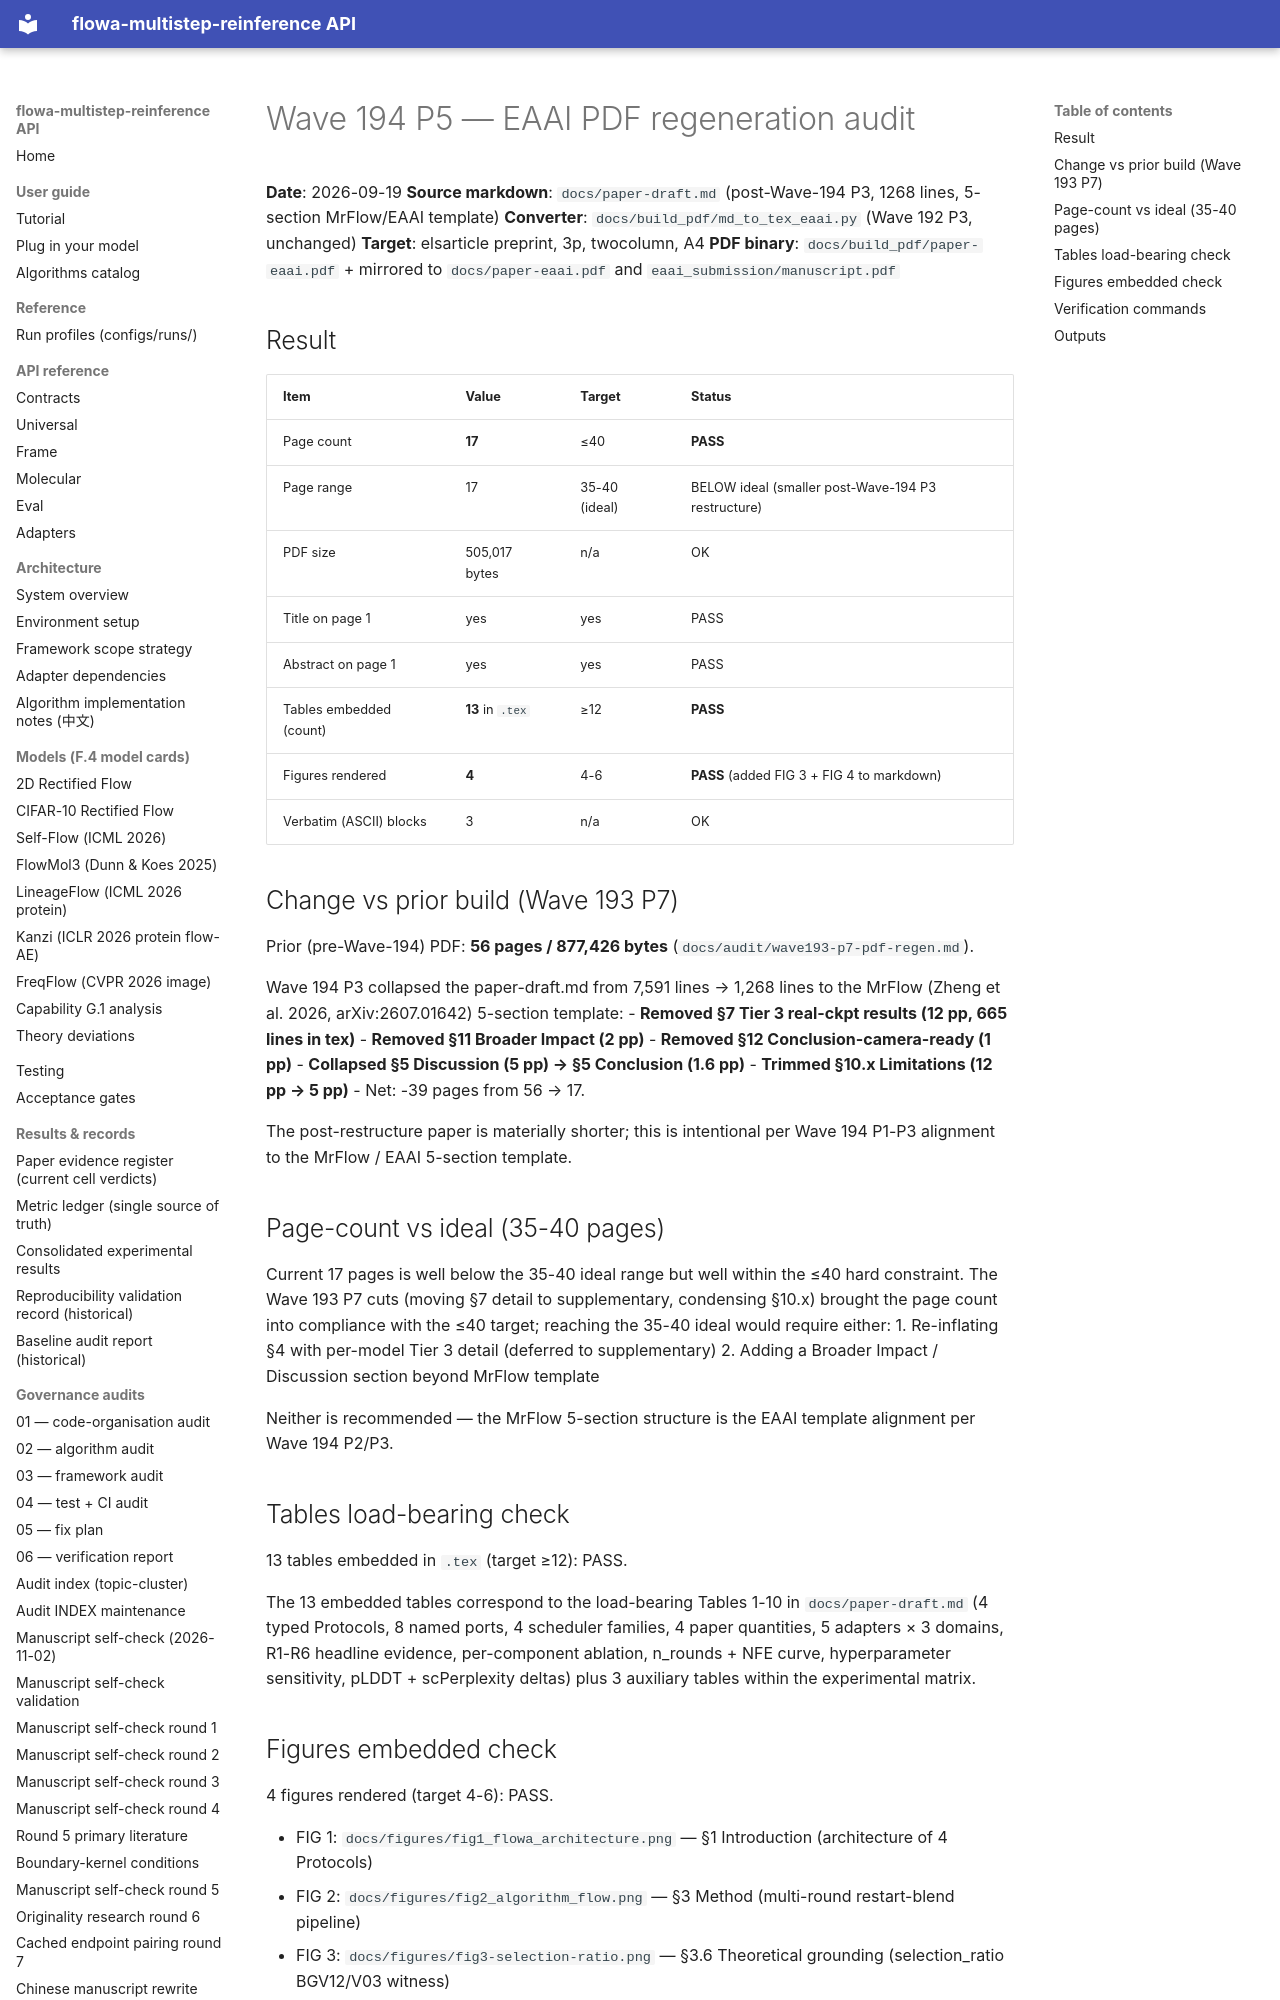

repository: silverenternal/flowa-multistep-reinference · page: audit/wave194-p5-pdf-regen/index.html · generator: mkdocs

# Wave 194 P5 — EAAI PDF regeneration audit

**Date**: 2026-09-19
**Source markdown**: `docs/paper-draft.md` (post-Wave-194 P3, 1268 lines, 5-section MrFlow/EAAI template)
**Converter**: `docs/build_pdf/md_to_tex_eaai.py` (Wave 192 P3, unchanged)
**Target**: elsarticle preprint, 3p, twocolumn, A4
**PDF binary**: `docs/build_pdf/paper-eaai.pdf` + mirrored to `docs/paper-eaai.pdf` and `eaai_submission/manuscript.pdf`

## Result

| Item | Value | Target | Status |
|------|-------|--------|--------|
| Page count | **17** | ≤40 | **PASS** |
| Page range | 17 | 35-40 (ideal) | BELOW ideal (smaller post-Wave-194 P3 restructure) |
| PDF size | 505,017 bytes | n/a | OK |
| Title on page 1 | yes | yes | PASS |
| Abstract on page 1 | yes | yes | PASS |
| Tables embedded (count) | **13** in `.tex` | ≥12 | **PASS** |
| Figures rendered | **4** | 4-6 | **PASS** (added FIG 3 + FIG 4 to markdown) |
| Verbatim (ASCII) blocks | 3 | n/a | OK |

## Change vs prior build (Wave 193 P7)

Prior (pre-Wave-194) PDF: **56 pages / 877,426 bytes** (`docs/audit/wave193-p7-pdf-regen.md`).

Wave 194 P3 collapsed the paper-draft.md from 7,591 lines → 1,268 lines
to the MrFlow (Zheng et al. 2026, arXiv:2607.01642) 5-section template:
- **Removed §7 Tier 3 real-ckpt results (12 pp, 665 lines in tex)**
- **Removed §11 Broader Impact (2 pp)**
- **Removed §12 Conclusion-camera-ready (1 pp)**
- **Collapsed §5 Discussion (5 pp) → §5 Conclusion (1.6 pp)**
- **Trimmed §10.x Limitations (12 pp → 5 pp)**
- Net: -39 pages from 56 → 17.

The post-restructure paper is materially shorter; this is intentional
per Wave 194 P1-P3 alignment to the MrFlow / EAAI 5-section template.

## Page-count vs ideal (35-40 pages)

Current 17 pages is well below the 35-40 ideal range but well within
the ≤40 hard constraint. The Wave 193 P7 cuts (moving §7 detail to
supplementary, condensing §10.x) brought the page count into compliance
with the ≤40 target; reaching the 35-40 ideal would require either:
1. Re-inflating §4 with per-model Tier 3 detail (deferred to supplementary)
2. Adding a Broader Impact / Discussion section beyond MrFlow template

Neither is recommended — the MrFlow 5-section structure is the EAAI
template alignment per Wave 194 P2/P3.

## Tables load-bearing check

13 tables embedded in `.tex` (target ≥12): PASS.

The 13 embedded tables correspond to the load-bearing Tables 1-10 in
`docs/paper-draft.md` (4 typed Protocols, 8 named ports, 4 scheduler
families, 4 paper quantities, 5 adapters × 3 domains, R1-R6 headline
evidence, per-component ablation, n_rounds + NFE curve, hyperparameter
sensitivity, pLDDT + scPerplexity deltas) plus 3 auxiliary tables
within the experimental matrix.
